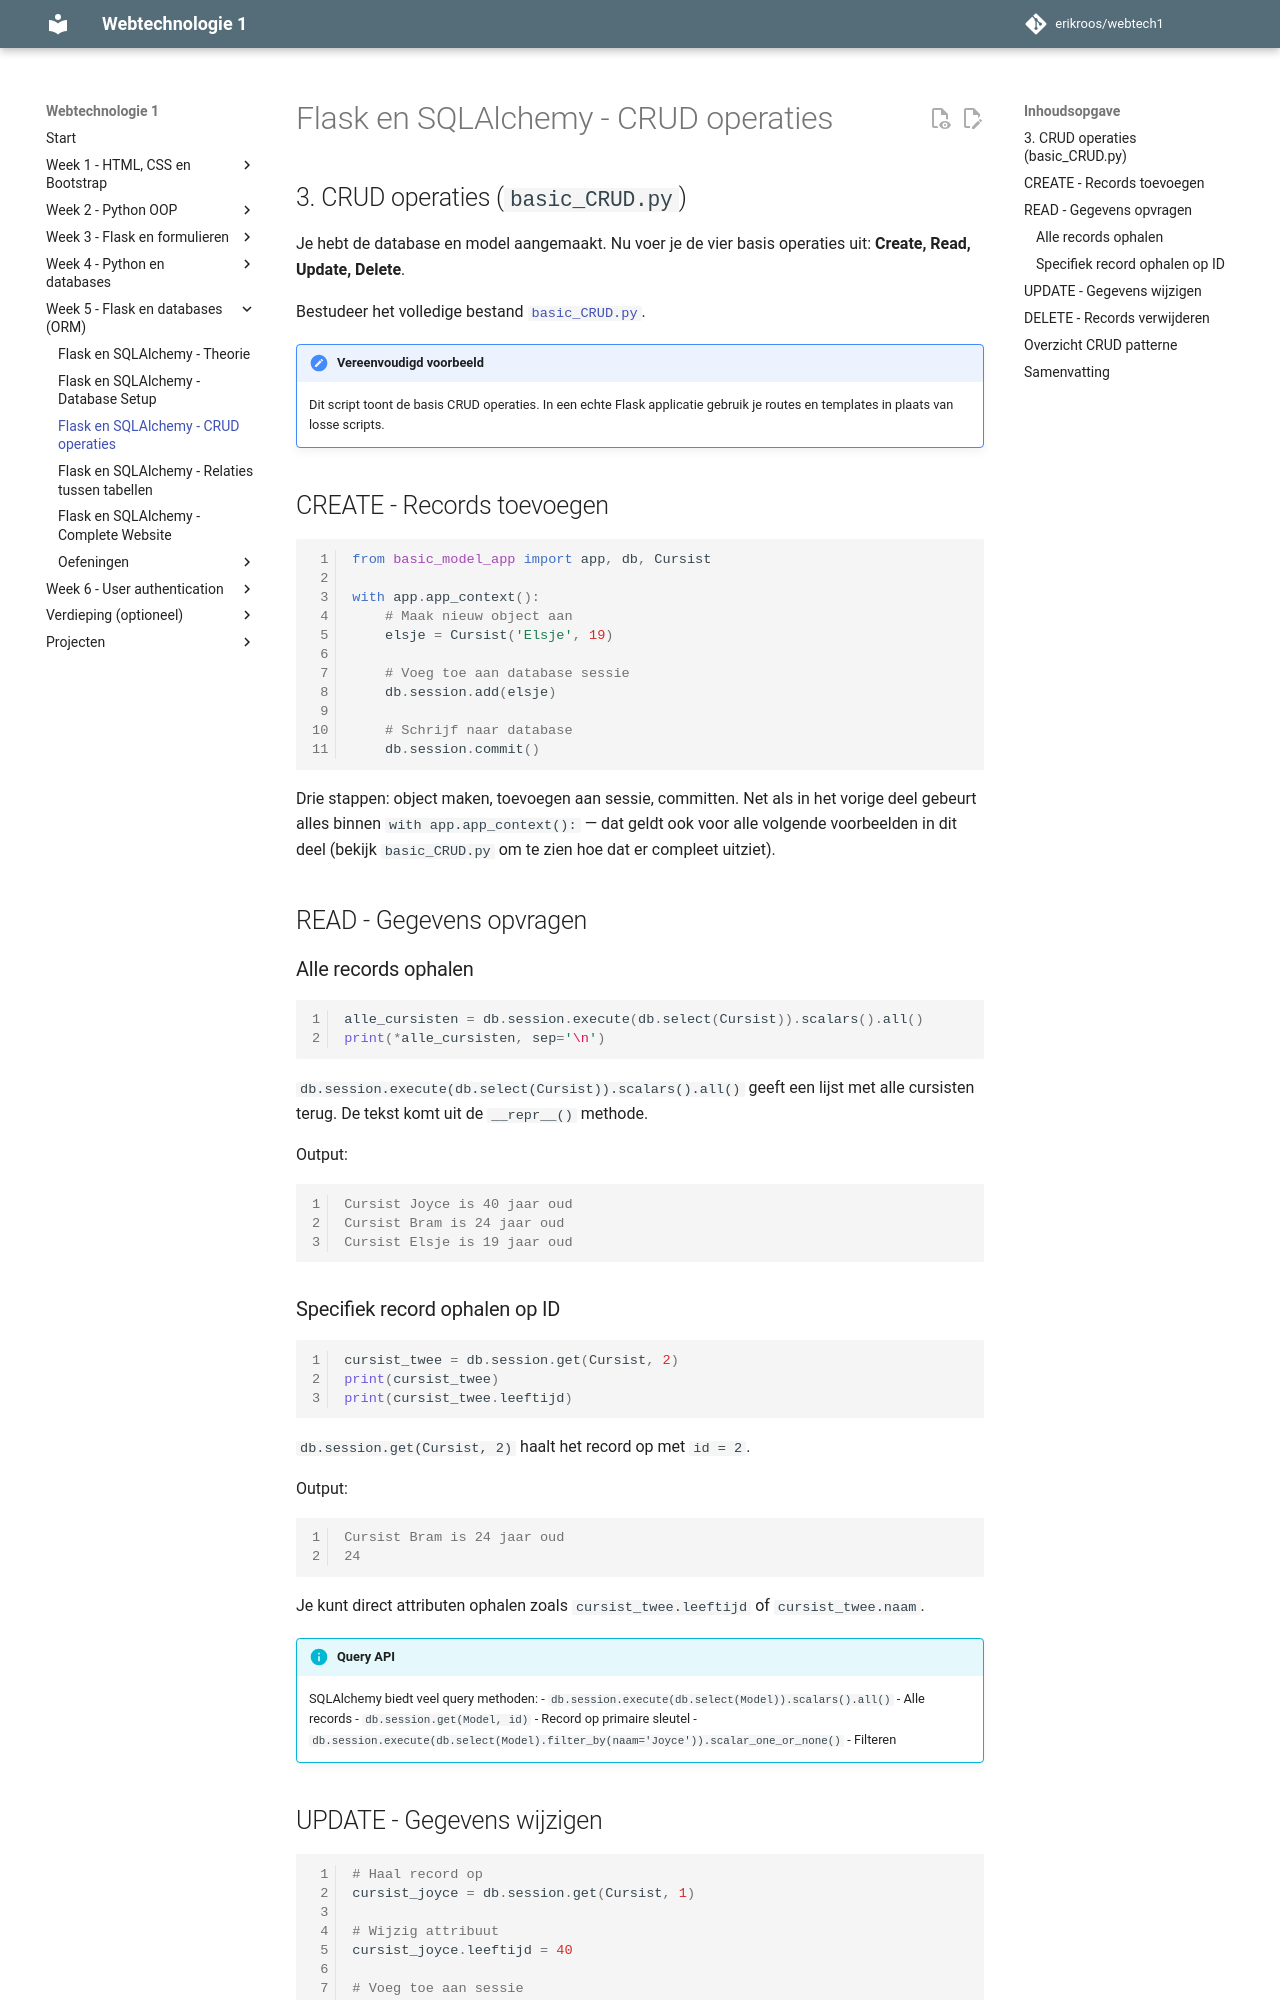

repository: erikroos/webtech1 · page: week5/flask-views-deel3.html · generator: mkdocs

# Flask en SQLAlchemy - CRUD operaties

## 3. CRUD operaties (`basic_CRUD.py`)

Je hebt de database en model aangemaakt. Nu voer je de vier basis operaties uit: **Create, Read, Update, Delete**.

Bestudeer het volledige bestand [`basic_CRUD.py`](bestanden/crud/basic_CRUD.py).

!!! note "Vereenvoudigd voorbeeld"
    Dit script toont de basis CRUD operaties. In een echte Flask applicatie gebruik je routes en templates in plaats van losse scripts.

## CREATE - Records toevoegen

```python
from basic_model_app import app, db, Cursist

with app.app_context():
    # Maak nieuw object aan
    elsje = Cursist('Elsje', 19)

    # Voeg toe aan database sessie
    db.session.add(elsje)

    # Schrijf naar database
    db.session.commit()
```

Drie stappen: object maken, toevoegen aan sessie, committen. Net als in het vorige deel gebeurt alles binnen `with app.app_context():` — dat geldt ook voor alle volgende voorbeelden in dit deel (bekijk `basic_CRUD.py` om te zien hoe dat er compleet uitziet).

## READ - Gegevens opvragen

### Alle records ophalen

```python
alle_cursisten = db.session.execute(db.select(Cursist)).scalars().all()
print(*alle_cursisten, sep='\n')
```

`db.session.execute(db.select(Cursist)).scalars().all()` geeft een lijst met alle cursisten terug. De tekst komt uit de `__repr__()` methode.

Output:

```console
Cursist Joyce is 40 jaar oud
Cursist Bram is 24 jaar oud
Cursist Elsje is 19 jaar oud
```

### Specifiek record ophalen op ID

```python
cursist_twee = db.session.get(Cursist, 2)
print(cursist_twee)
print(cursist_twee.leeftijd)
```

`db.session.get(Cursist, 2)` haalt het record op met `id = 2`.

Output:

```console
Cursist Bram is 24 jaar oud
24
```

Je kunt direct attributen ophalen zoals `cursist_twee.leeftijd` of `cursist_twee.naam`.

!!! info "Query API"
    SQLAlchemy biedt veel query methoden:
    - `db.session.execute(db.select(Model)).scalars().all()` - Alle records
    - `db.session.get(Model, id)` - Record op primaire sleutel
    - `db.session.execute(db.select(Model).filter_by(naam='Joyce')).scalar_one_or_none()` - Filteren
